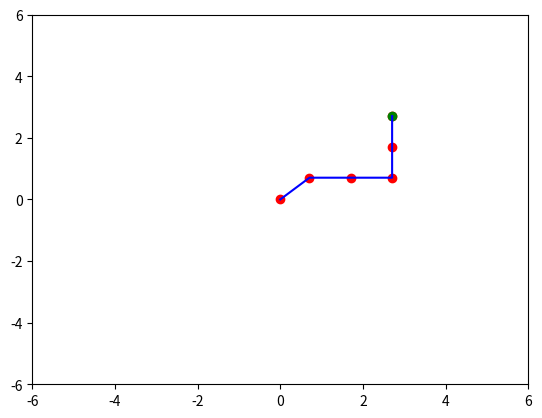

Here is the Python script that generated this plot:
#!/usr/bin/env python3
# -*- coding: utf-8 -*-
"""
Created on May 28

[redacted]
------------------------------------

Devoir #6 b)
Null space kinematic controller
"""

import numpy as np
import matplotlib.pyplot as plt


class NlinkArm():
    def __init__(self, dof=5, q=[np.pi/4, np.pi/4, 0, -np.pi/2, 0], links=[1, 1, 1, 1, 1], make_plot=True):
        self.make_plot = make_plot
        self.links = links
        self.q = q
        self.k = 1
        self.dof = dof
        self.r = np.zeros([len(q), 2])
        self.forward_kinematics()
        if self.make_plot:
            plt.figure()

    def set_q(self, q):
        self.q = q
        forward_kinematics()

    def forward_kinematics(self):
    	# Compute position for each joint
        for i in range(len(self.q)):
            self.r[i][0] = sum([self.links[j]*np.sin(sum([self.q[jj] for jj in range(j + 1)])) for j in range(i + 1)])
            self.r[i][1] = sum([self.links[j]*np.cos(sum([self.q[jj] for jj in range(j + 1)])) for j in range(i + 1)])

        # Update plot
        if self.make_plot:
            self.print_state()
            self.plot()

    def plot(self):
        plt.clf()
        plt.axis([-6, 6, -6, 6])
        x = [0]
        y = [0]
        for i in range(self.dof):
            x.append(self.r[i][0])
            y.append(self.r[i][1])
        plt.plot(x, y, color='blue')
        plt.scatter(x, y, color='red')
        plt.scatter(x[-1], y[-1], color='green')
        plt.draw()
        # plt.pause(0.03)
        plt.show()

    def print_state(self):
        print("q: " + str(self.q))
        print("r: " + str(self.r[-1]))

    
arm = NlinkArm()
# TODO : Add inverse kinematics


